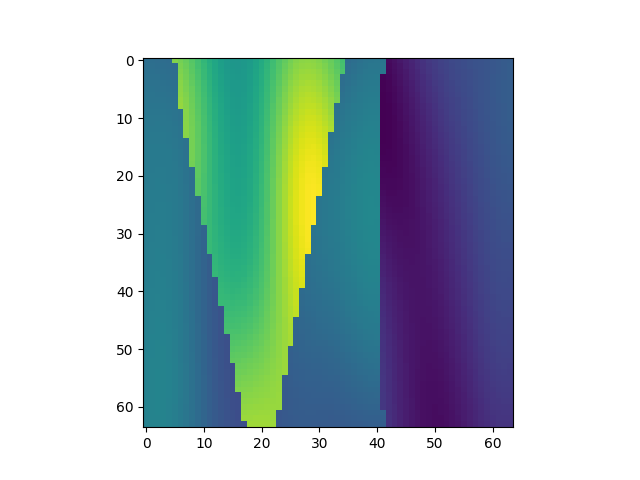

The file beside this chart, header and first rows:
, x, y, z, IC
28224, 1, 442, 1, 2.159
28225, 1, 442, 2, 2.152
28226, 1, 442, 3, 2.148
28227, 1, 442, 4, 2.143
28228, 1, 442, 5, 2.135
28229, 1, 442, 6, 3.499
28230, 1, 442, 7, 3.444
28231, 1, 442, 8, 3.367
28232, 1, 442, 9, 3.273
28233, 1, 442, 10, 3.167
28234, 1, 442, 11, 3.054
28235, 1, 442, 12, 2.942
28236, 1, 442, 13, 2.838
28237, 1, 442, 14, 2.751
28238, 1, 442, 15, 2.686
28239, 1, 442, 16, 2.648
28240, 1, 442, 17, 2.641
28241, 1, 442, 18, 2.665
28242, 1, 442, 19, 2.719
28243, 1, 442, 20, 2.799
28244, 1, 442, 21, 2.899
28245, 1, 442, 22, 3.013
28246, 1, 442, 23, 3.131
28247, 1, 442, 24, 3.246
28248, 1, 442, 25, 3.35
28249, 1, 442, 26, 3.438
28250, 1, 442, 27, 3.503
28251, 1, 442, 28, 3.542
28252, 1, 442, 29, 3.555
28253, 1, 442, 30, 3.541
28254, 1, 442, 31, 3.503
28255, 1, 442, 32, 3.443
28256, 1, 442, 33, 3.365
28257, 1, 442, 34, 3.273
28258, 1, 442, 35, 3.17
28259, 1, 442, 36, 2.121
28260, 1, 442, 37, 2.161
28261, 1, 442, 38, 2.196
28262, 1, 442, 39, 2.224
28263, 1, 442, 40, 2.242
28264, 1, 442, 41, 2.249
28265, 1, 442, 42, 2.243
28266, 1, 442, 43, 1.162
28267, 1, 442, 44, 1.209
28268, 1, 442, 45, 1.265
28269, 1, 442, 46, 1.327
28270, 1, 442, 47, 1.391
28271, 1, 442, 48, 1.455
28272, 1, 442, 49, 1.517
28273, 1, 442, 50, 1.573
28274, 1, 442, 51, 1.623
28275, 1, 442, 52, 1.667
28276, 1, 442, 53, 1.704
28277, 1, 442, 54, 1.735
28278, 1, 442, 55, 1.762
28279, 1, 442, 56, 1.785
28280, 1, 442, 57, 1.806
28281, 1, 442, 58, 1.826
28282, 1, 442, 59, 1.846
28283, 1, 442, 60, 1.867
... 4,036 more rows
